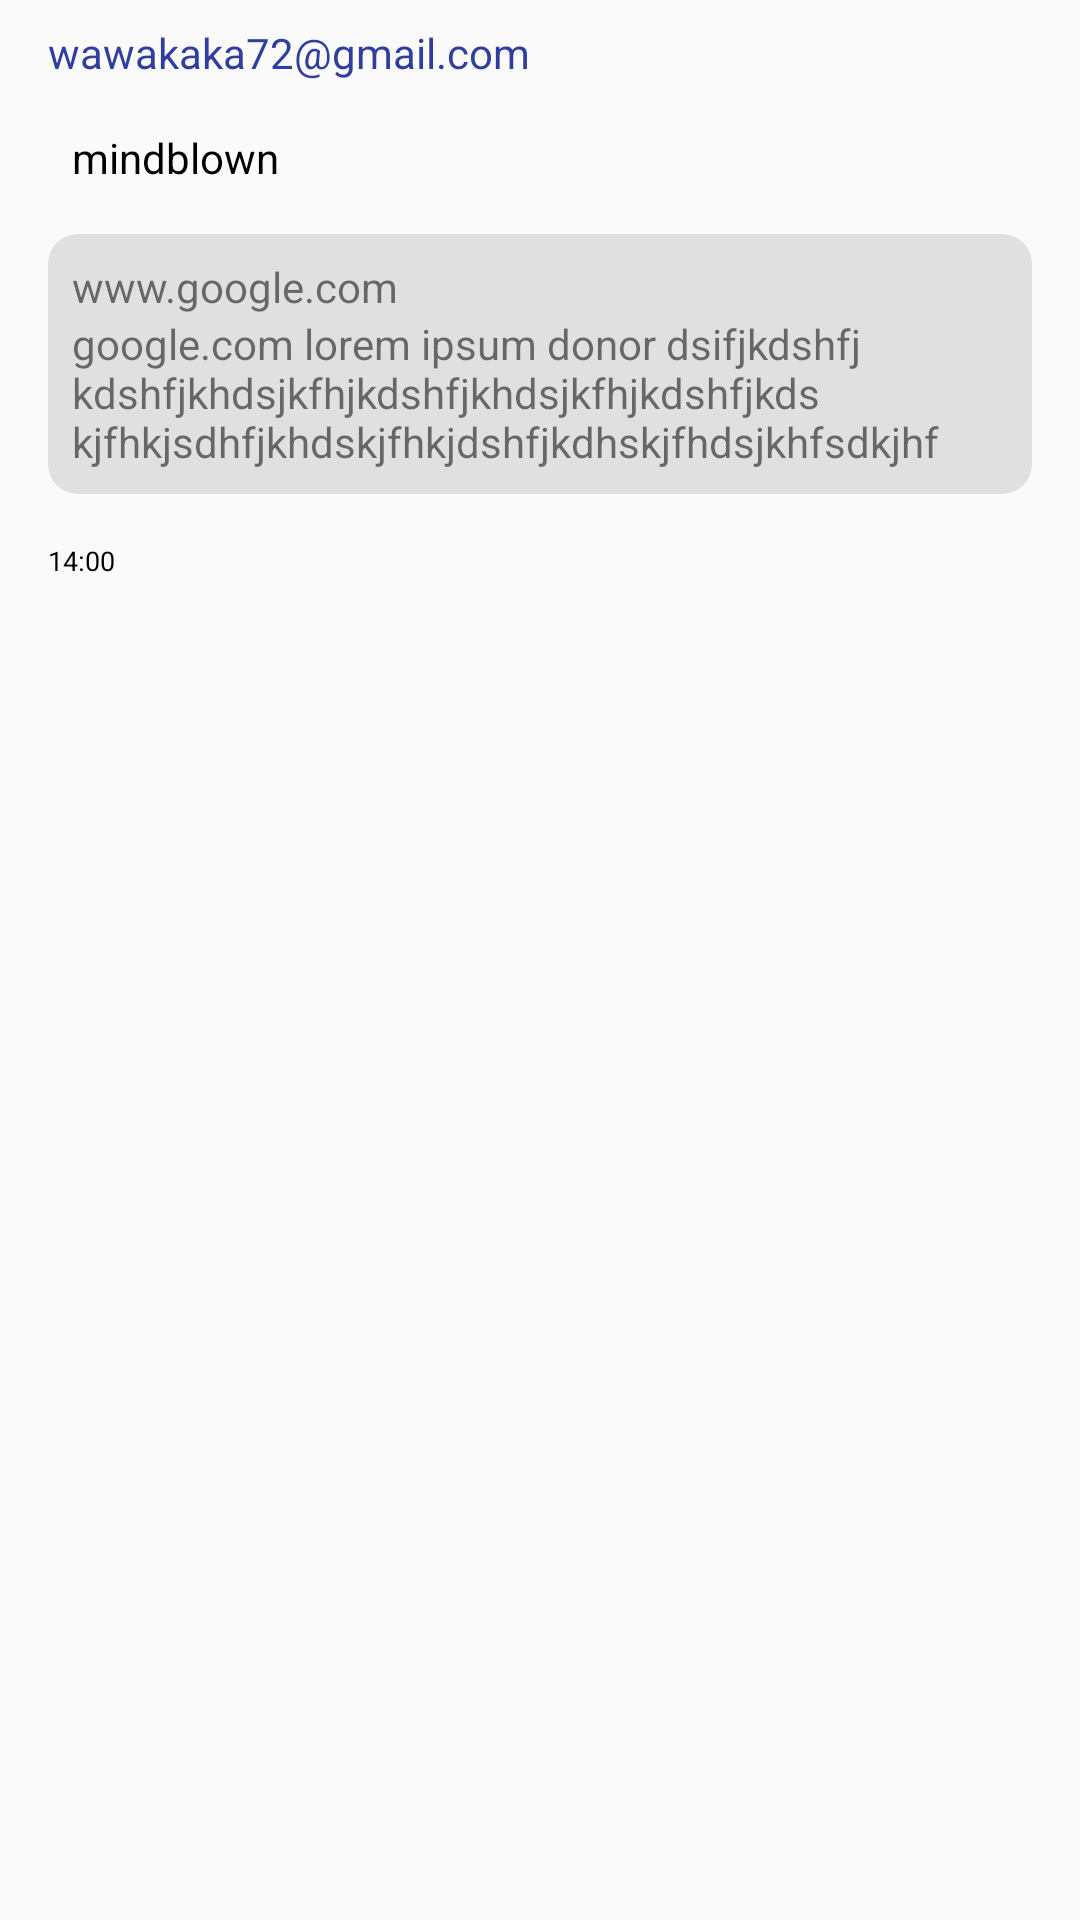

Reconstruct the res/layout file that produces this screen, plus the resources it refers to.
<!-- AndroidManifest.xml: application theme AppTheme -->
<!-- res/layout/message_in.xml -->
<?xml version="1.0" encoding="utf-8"?>
<LinearLayout
    xmlns:android="http://schemas.android.com/apk/res/android"
    android:layout_width="match_parent"
    android:layout_height="match_parent"
    android:orientation="vertical"
    android:layout_gravity="left">
    <TextView
        android:id="@+id/sender"
        android:layout_width="wrap_content"
        android:layout_height="wrap_content"
        android:text="wawakaka72@gmail.com"
        android:layout_gravity="left"
        style="@style/textSender"/>
    <LinearLayout
        android:layout_width="wrap_content"
        android:layout_height="wrap_content"
        android:orientation="vertical"
        android:background="@drawable/you"
        android:layout_gravity="left"
        style="@style/msgMargin">
        <TextView
            android:id="@+id/message"
            android:layout_width="wrap_content"
            android:layout_height="wrap_content"
            style="@style/textStyle"
            android:text="mindblown"/>
        <LinearLayout
            android:id="@+id/linkPreviews"
            android:orientation="vertical"
            android:layout_width="wrap_content"
            android:layout_height="wrap_content"
            android:background="@drawable/preview_bg"
            style="@style/previewStyle">

            <TextView
                android:id="@+id/webTitle"
                android:layout_width="match_parent"
                android:layout_height="wrap_content"
                android:text="www.google.com" />
            <TextView
                android:id="@+id/webDesc"
                android:layout_width="match_parent"
                android:layout_height="wrap_content"
                android:text="google.com lorem ipsum donor
dsifjkdshfjkdshfjkhdsjkfhjkdshfjkhdsjkfhjkdshfjkds
kjfhkjsdhfjkhdskjfhkjdshfjkdhskjfhdsjkhfsdkjhf"/>
        </LinearLayout>
    </LinearLayout>



    <TextView
        android:id="@+id/time"
        android:layout_width="wrap_content"
        android:layout_height="wrap_content"
        style="@style/textStyleSmall"
        android:text="14:00"
        android:layout_gravity="left"/>
</LinearLayout>
<!-- resources referenced by this layout -->
<resources>
  <!-- drawable preview_bg (drawable) -->
  <?xml version="1.0" encoding="utf-8"?>
  <shape xmlns:android="http://schemas.android.com/apk/res/android"
      android:shape="rectangle">
      
          <solid android:color="@color/bg_text2" >
          </solid>
       
          <corners android:radius="10dp" >
          </corners>
  
  </shape>
  <!-- drawable you (drawable) -->
  <?xml version="1.0" encoding="utf-8"?>
  <shape xmlns:android="http://schemas.android.com/apk/res/android"
      android:shape="rectangle">
      
          <solid android:color="@color/bg_text" >
          </solid>
       
          <corners android:radius="10dp" >
          </corners>
  
  </shape>
  <style name="msgMargin">
          <item name="android:layout_marginTop">8dp</item>
          <item name="android:layout_marginStart">8dp</item>
          <item name="android:layout_marginEnd">8dp</item>
      </style>
  <style name="previewStyle">
          <item name="android:textSize">14dp</item>
          <item name="android:padding">8dp</item>
          <item name="android:layout_margin">8dp</item>
      </style>
  <style name="textSender">
          <item name="android:textSize">14dp</item>
          <item name="android:paddingStart">8dp</item>1
          <item name="android:paddingEnd">8dp</item>
          <item name="android:textColor">@color/colorPrimaryDark</item>
          <item name="android:layout_marginTop">8dp</item>
          <item name="android:layout_marginStart">8dp</item>
          <item name="android:layout_marginEnd">8dp</item>
      </style>
  <style name="textStyle">
          <item name="android:textSize">14dp</item>
          <item name="android:paddingStart">8dp</item>
          <item name="android:paddingEnd">8dp</item>
          <item name="android:textColor">#000000</item>
          <item name="android:layout_marginTop">8dp</item>
          <item name="android:layout_marginBottom">8dp</item>
          <item name="android:layout_marginStart">8dp</item>
          <item name="android:layout_marginEnd">8dp</item>
      </style>
  <style name="textStyleSmall">
          <item name="android:textSize">9dp</item>
          <item name="android:paddingStart">8dp</item>
          <item name="android:paddingEnd">8dp</item>
          <item name="android:textColor">#000000</item>
          <item name="android:layout_marginTop">8dp</item>
          <item name="android:layout_marginStart">8dp</item>
          <item name="android:layout_marginEnd">8dp</item>
      </style>
  <style name="AppTheme" parent="Theme.AppCompat.Light.NoActionBar">
          
          <item name="colorPrimary">@color/colorPrimary</item>
          <item name="colorPrimaryDark">@color/colorPrimaryDark</item>
          <item name="colorAccent">@color/colorAccent</item>
  
      </style>
  <color name="bg_text2">#e0e0e0</color>
  <color name="bg_text">#fafafa</color>
  <color name="colorPrimaryDark">#303F9F</color>
  <color name="colorPrimary">#3F51B5</color>
  <color name="colorAccent">#FF4081</color>
</resources>
